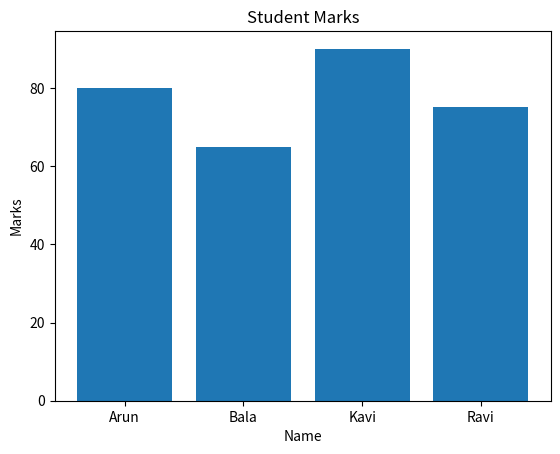
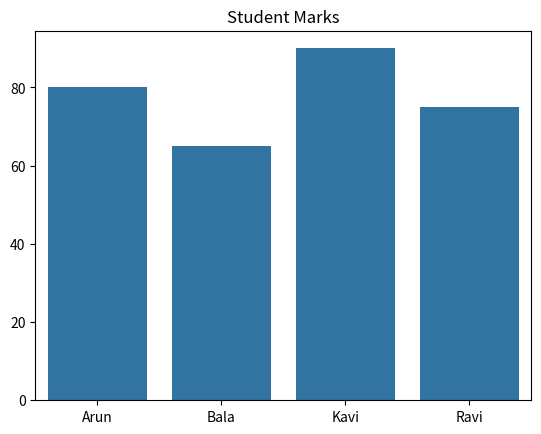

These charts were generated, in order, by the following Python code: (Note: this script raises an exception after producing the figures.)
#Pandas + Matplotlib

import pandas as pd
import matplotlib.pyplot as plt

df = pd.DataFrame({
    "Name": ["Arun", "Bala", "Kavi", "Ravi"],
    "Marks": [80, 65, 90, 75]
})

plt.bar(df["Name"], df["Marks"])

plt.title("Student Marks")
plt.xlabel("Name")
plt.ylabel("Marks")

plt.show()

#seaborn

import seaborn as sns

students = ["Arun", "Bala", "Kavi", "Ravi"]
marks = [80, 65, 90, 75]

sns.barplot(x=students, y=marks)

plt.title("Student Marks")

plt.show()

#scatter plot
sns.scatterplot(
    x="Hours",
    y="Marks",
    data=df
)

plt.show()
